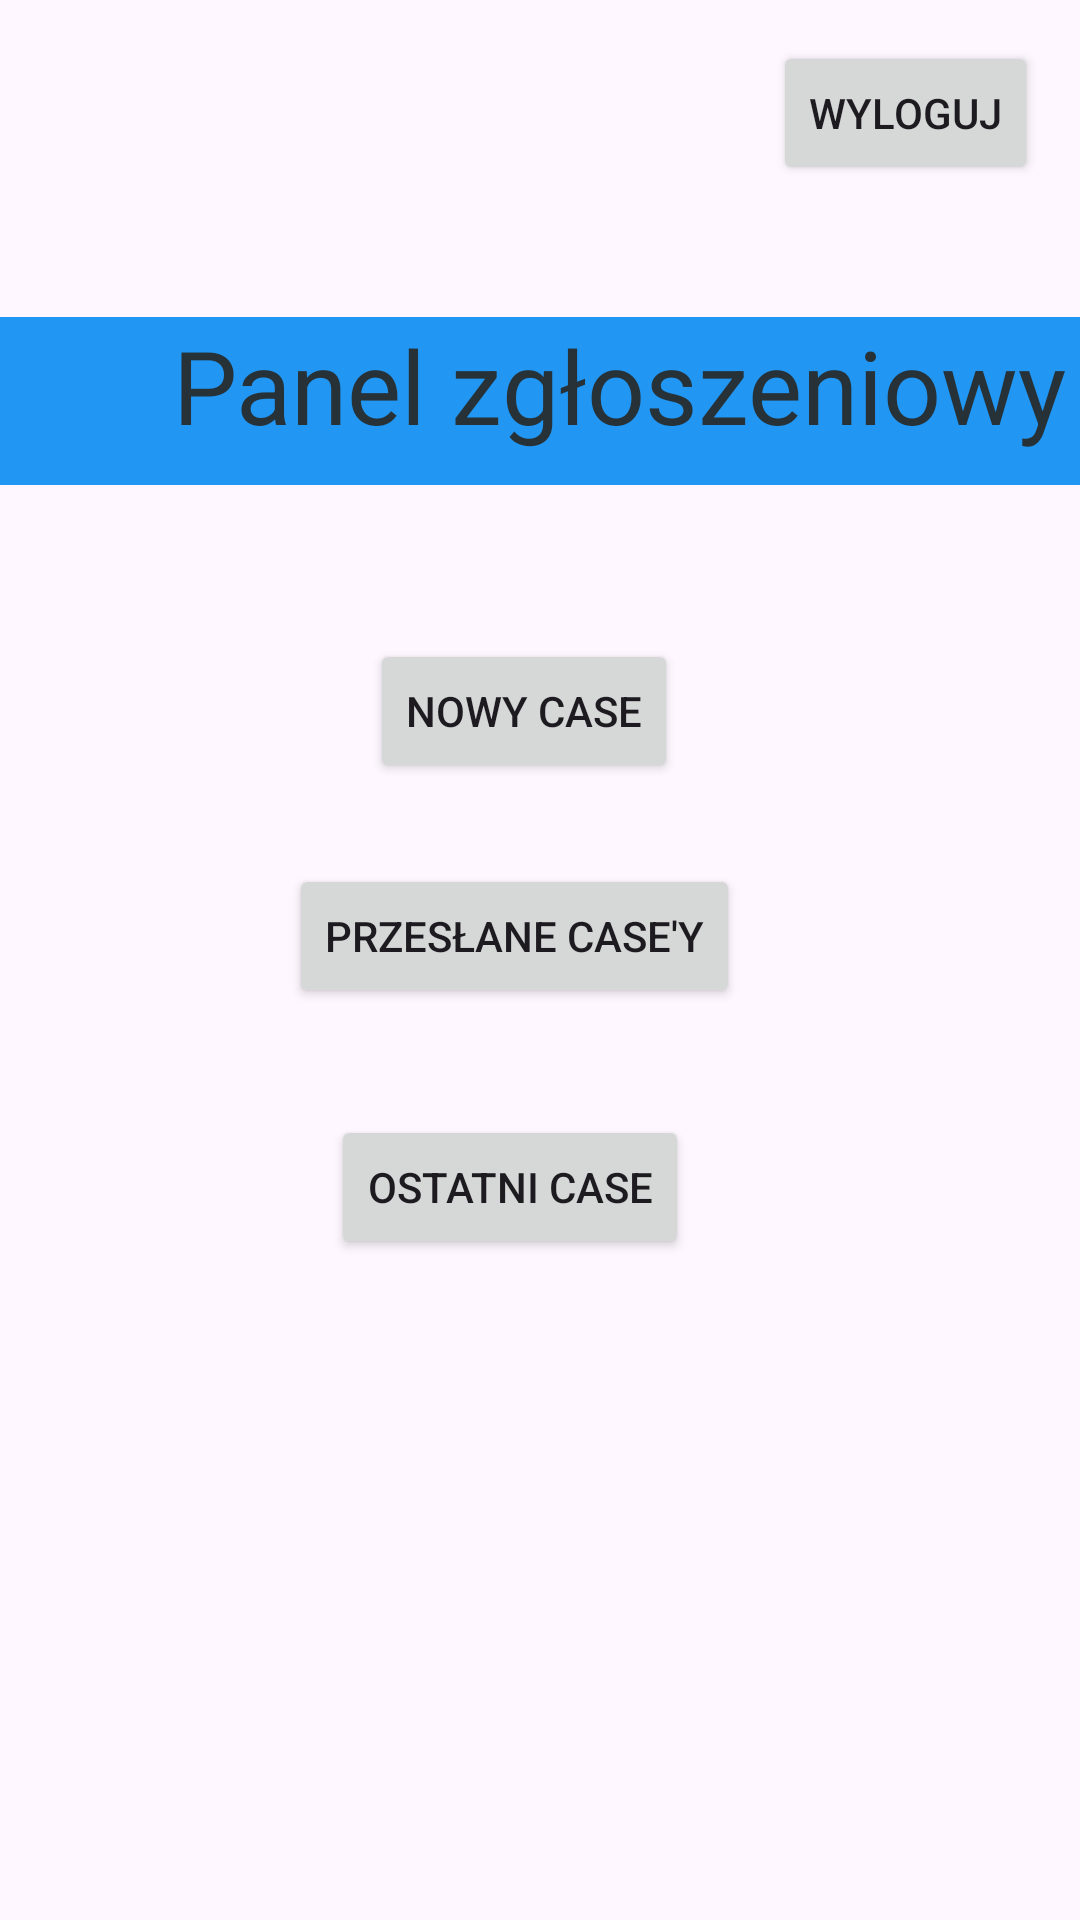

The Android layout XML behind this screen, and the referenced resources:
<!-- AndroidManifest.xml: application theme Theme.Inżynierka2 -->
<!-- res/layout/activity_main2.xml -->
<?xml version="1.0" encoding="utf-8"?>
<androidx.constraintlayout.widget.ConstraintLayout
    xmlns:android="http://schemas.android.com/apk/res/android"
    xmlns:app="http://schemas.android.com/apk/res-auto"
    xmlns:tools="http://schemas.android.com/tools"
    android:id="@+id/rejestracja"
    android:layout_width="match_parent"
    android:layout_height="match_parent"
    tools:context=".StronaGlowna">

    <TextView
        android:id="@+id/nazwa_apki"
        android:layout_width="413dp"
        android:layout_height="56dp"
        android:background="#2196F3"
        android:text="@string/panel_zg_oszeniowy"
        android:textAlignment="center"
        android:textAppearance="@style/TextAppearance.AppCompat.Display1"
        android:textColor="#263238"
        app:layout_constraintBottom_toBottomOf="parent"
        app:layout_constraintEnd_toEndOf="parent"
        app:layout_constraintHorizontal_bias="0.0"
        app:layout_constraintStart_toStartOf="parent"
        app:layout_constraintTop_toTopOf="parent"
        app:layout_constraintVertical_bias="0.181" />

    <Button
        android:id="@+id/wyloguj"
        android:layout_width="wrap_content"
        android:layout_height="wrap_content"
        android:text="@string/wyloguj"
        app:layout_constraintBottom_toBottomOf="parent"
        app:layout_constraintEnd_toEndOf="parent"
        app:layout_constraintHorizontal_bias="0.948"
        app:layout_constraintStart_toStartOf="parent"
        app:layout_constraintTop_toTopOf="parent"
        app:layout_constraintVertical_bias="0.023" />

    

    

    

    <Button
        android:id="@+id/nowy_case"
        android:layout_width="wrap_content"
        android:layout_height="wrap_content"
        android:text="@string/nowy_case"
        app:layout_constraintBottom_toBottomOf="parent"
        app:layout_constraintEnd_toEndOf="parent"
        app:layout_constraintHorizontal_bias="0.479"
        app:layout_constraintStart_toStartOf="parent"
        app:layout_constraintTop_toTopOf="parent"
        app:layout_constraintVertical_bias="0.36" />

    <Button
        android:id="@+id/ostatni_case"
        android:layout_width="wrap_content"
        android:layout_height="wrap_content"
        android:text="@string/ostatni_case"
        app:layout_constraintBottom_toBottomOf="parent"
        app:layout_constraintEnd_toEndOf="parent"
        app:layout_constraintHorizontal_bias="0.459"
        app:layout_constraintStart_toStartOf="parent"
        app:layout_constraintTop_toTopOf="parent"
        app:layout_constraintVertical_bias="0.628" />

    <Button
        android:id="@+id/stary_case"
        android:layout_width="wrap_content"
        android:layout_height="wrap_content"
        android:text="@string/przes_ane_case_y"
        app:layout_constraintBottom_toTopOf="@+id/ostatni_case"
        app:layout_constraintEnd_toEndOf="parent"
        app:layout_constraintHorizontal_bias="0.46"
        app:layout_constraintStart_toStartOf="parent"
        app:layout_constraintTop_toBottomOf="@+id/nowy_case"
        app:layout_constraintVertical_bias="0.431" />

</androidx.constraintlayout.widget.ConstraintLayout>
<!-- resources referenced by this layout -->
<resources>
  <string name="nowy_case">Nowy case</string>
  <string name="ostatni_case">Ostatni case</string>
  <string name="panel_zg_oszeniowy">Panel zgłoszeniowy</string>
  <string name="przes_ane_case_y">Przesłane case\'y</string>
  <string name="wyloguj">Wyloguj</string>
  <style name="Theme.Inżynierka2" parent="Base.Theme.Inżynierka2" />
  <style name="Base.Theme.Inżynierka2" parent="Theme.Material3.DayNight.NoActionBar">
          
          
      </style>
</resources>
